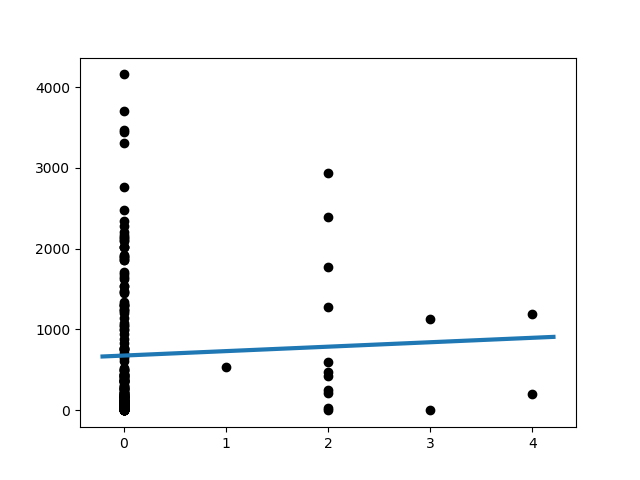

Data behind this chart, as committed beside it:
Slope:	54.97848895140976
Intercept:	675.7
R_value:	0.04362
P_value:	0.5459
